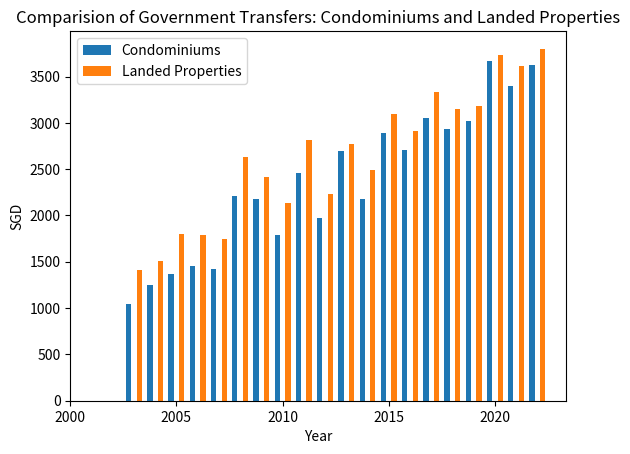

Generate this figure with matplotlib: (Note: this script raises an exception after producing the figure.)
#!/usr/bin/env python
# coding: utf-8

# In[2]:


import numpy as np


# In[3]:


import pandas as pd


# In[6]:


from matplotlib import pyplot as plt


# In[7]:


#comparision in government transfer per capita in non-HDB housing

x = [2003, 2004, 2005, 2006, 2007, 2008, 2009, 2010, 2011, 2012, 2013, 2014, 2015, 2016, 2017, 2018, 2019, 2020, 2021, 2022]
c = [1039,1244,1370,1456,1423,2206,2173,1790,2456,1976,2701,2177,2888,2712,3047,2929,3017,3670,3395,3624]
d = [1407,1513,1800,1788,1748,2635,2416,2135,2812,2235,2771,2488,3096,2908,3333,3148,3177,3732,3616,3800]
plt.bar([a-0.25 for a in x],c,width=0.25,align='center')
plt.bar([a+0.25 for a in x],d,width=0.25,align='center')

x_ticks = np.arange(2000, 2025, 5)  # Range from 2000 to 2022 with interval of 2
plt.xticks(x_ticks)

plt.legend(["Condominiums", "Landed Properties"])
plt.xlabel("Year")
plt.ylabel("SGD")
plt.title("Comparision of Government Transfers: Condominiums and Landed Properties")
plt.style.use('seaborn')
plt.show()


# In[12]:


#comparision in government transfer per capita in HDB housing

x = [2003, 2004, 2005, 2006, 2007, 2008, 2009, 2010, 2011, 2012, 2013, 2014, 2015, 2016, 2017, 2018, 2019, 2020, 2021, 2022]
y = [3314, 3124, 3879, 4769, 3850, 5792, 5711, 6559, 7632, 7212, 8845, 9324, 9480, 10067, 10425, 10539, 10675, 13824, 11530, 12189]
z = [1386, 1456, 1565,2221, 1729,2707,2410,2376,2987,2504,3398,3387,3856,4254,4500,4678,4847,7251,5578,6361]
a = [1651,1730,1862,2383,2062,2866,2666,2561,3104,2774,3486,3402,3908,4129,4391,4407,4537,6265,5163,5676]
b = [1623,1781,1934,2251,2179,2889,2770,2696,3401,3049,3770,3554,4234,4234,4419,4484,4607,6001,5054,5584]

plt.bar([e-0.5 for e in x],y,width=0.15,align='center')
plt.bar([e-0.25 for e in x],z,width=0.15,align='center')
plt.bar([e+0.25 for e in x],a,width=0.15,align='center')
plt.bar([e+0.5 for e in x],b,width=0.15,align='center')

x_ticks = np.arange(2000, 2025, 5)  # Range from 2000 to 2022 with interval of 2
plt.xticks(x_ticks)

plt.legend(["1/2 Room"," 3 Room","4 Room" ,"5 Room"])
plt.xlabel("Year")
plt.ylabel("SGD")
plt.title("Comparision of Government Transfers: HDB Housing")
plt.style.use('seaborn')
plt.show()


# In[24]:


labels = ['HDB 1/2 Room', 'HDB 3 Room', 'HDB 4 Room', 'HDB 5 Room', 'Condominiums', 'Landed Properties']
views = [7212,2504,2774,3049,1976,2235]

plt.pie(views,labels=labels , wedgeprops = {'width' : 0.5})

plt.title('Proportion of Government Transfer 2012')
plt.axis('equal') 
plt.show()


# In[25]:


labels = ['HDB 1/2 Room', 'HDB 3 Room', 'HDB 4 Room', 'HDB 5 Room', 'Condominiums', 'Landed Properties']
views = [12189,6361,5676,5584,3624,3800]

plt.pie(views,labels=labels , wedgeprops = {'width' : 0.5})

plt.title('Proportion of Government Transfer 2022')
plt.axis('equal') 
plt.show()


# In[23]:


#comparing data between 2022 and 2012

labels = ['HDB 1/2 Room', 'HDB 3 Room', 'HDB 4 Room', 'HDB 5 Room', 'Condominiums', 'Landed Properties']
views = [12189,6361,5676,5584,3624,3800]

plt.pie(views,labels=labels , wedgeprops = {'width' : 0.8})

plt.axis('equal') 

views = [7212,2504,2774,3049,1976,2235]

plt.pie(views, wedgeprops = {'width' : 0.4})

plt.title('Proportion of Government Transfer 2022 vs 2012')
plt.axis('equal')  

plt.show()


# In[ ]:




